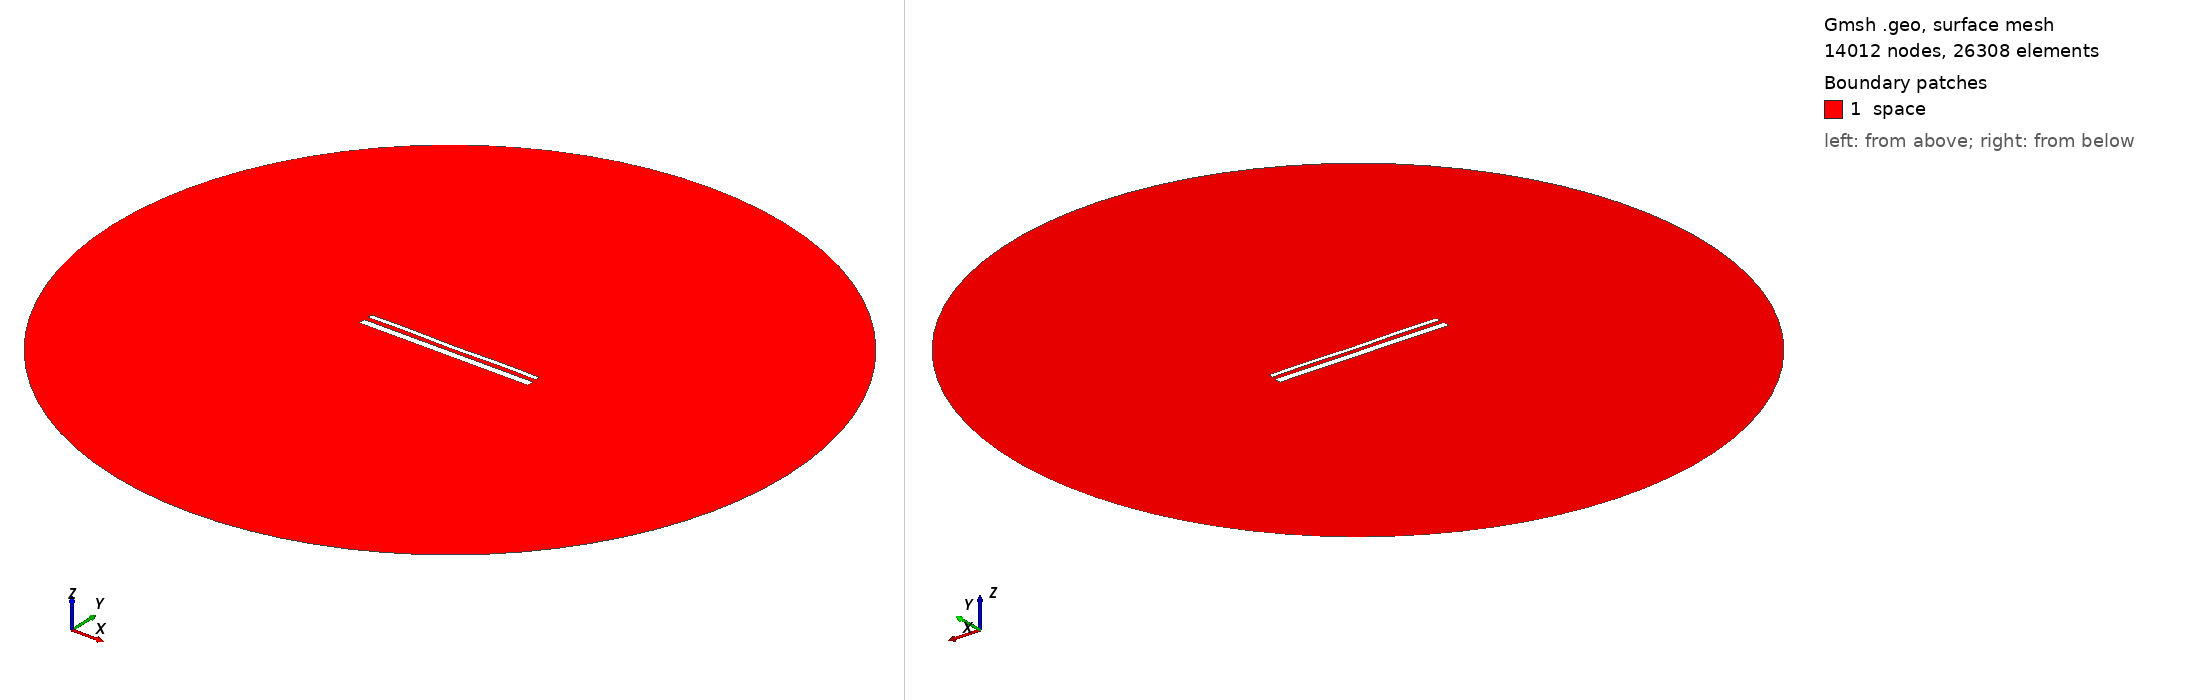

Gmsh geometry script, surface-meshed: 14012 nodes, 26308 surface elements. Boundary patches (legend numbers): 1 space. Left view from above one corner, right view from below the opposite corner. Legend entries are the model's physical surfaces. The drawing asked Gmsh for element sizes between 1% and 20% of the model's largest extent; the script's own settings can give other sizes.

=== 15165.geo (drawn) ===
//---------------------------------------
// Geometry kernel
//---------------------------------------

SetFactory("OpenCASCADE");



//---------------------------------------
// Parameters of the geometry
//---------------------------------------

// Overetch of the upper plate
overetch = 0.5;

// Distance between the plates
distance = 2.5;

// Discretization over the x axis (for the deformation)
nx = 50; 

// Length of the plate
L = 100 - overetch; 

// Number of modes
n = 4; 

// 1st mode coefficient
coeff(1) = -0.075;
beta(1) = 0.596864 * 3.1415926535 / L;

// 2nd mode coefficient
coeff(2) = -0.075;
beta(2) = 1.49418 * 3.1415926535 / L;

// 3rd mode coefficient
coeff(3) = 0.0;
beta(3) = 2.50025 * 3.1415926535 / L;

// 4th mode coefficient
coeff(4) = 0.15;
beta(4) = 3.49999 * 3.1415926535 / L;



//---------------------------------------
// Upper plate (deformed rectangle)
//---------------------------------------

// Coordiantes of the upper plate
xmin = -50;
xmax = 50 - overetch;

// Height of the upper plate
yheight = 4 - 2 * overetch;

// Indexes of the points
UpperID[] = {};
LowerID[] = {};
LeftID[] = {};
RightID[] = {};

// Point index
p = 1;

// Horizontal edges
For i In {1:nx}
    x = xmin + (i-1)*(xmax - xmin)/(nx-1);

    y_bottom = distance / 2 + overetch;
    For j In {1:n}
        C = (Cosh(beta(j)*L) + Cos(beta(j)*L)) / (Sinh(beta(j)*L) + Sin(beta(j)*L));
        y_bottom  = y_bottom + coeff(j) * (Cosh(beta(j)*(x+50)) - Cos(beta(j)*(x+50)) - C * (Sinh(beta(j)*(x+50)) - Sin(beta(j)*(x+50))));
    EndFor

    y_top = y_bottom + yheight;

    Point(p) = {x, y_top, 0, 1.0};
    UpperID[i] = p;
    p = p + 1;

    Point(p) = {x, y_bottom, 0, 1.0};
    LowerID[i] = p;
    p = p + 1;
EndFor

// Create point lists
UpperPts[] = {}; LowerPts[] = {};
For i In {1:nx}
  UpperPts[] += {UpperID[i]};
  LowerPts[] += {LowerID[i]};
EndFor

// Build splines
Spline(1) = {UpperPts[]};
Spline(2) = {LowerPts[]};
Line(3) = {LowerPts[nx-1], UpperPts[nx-1]};
Line(4) = {LowerPts[0], UpperPts[0]};

// Build the plane surface
Curve Loop(1) = {2, 3, -1, -4};
Plane Surface(1) = {1};



//---------------------------------------
// Lower plate (rectangle)
//---------------------------------------

// Vertices
Point(1001) = {-50, -1, 0, 1.0};
Point(1002) = { 50, -1, 0, 1.0};
Point(1003) = { 50,  -5, 0, 1.0};
Point(1004) = {-50,  -5, 0, 1.0};

// Edges
Line(5) = {1001, 1002};
Line(6) = {1002, 1003};
Line(7) = {1003, 1004};
Line(8) = {1004, 1001};

// Plane surface
Line Loop(2) = {5, 6, 7, 8};
Plane Surface(2) = {2}; 



//---------------------------------------
// Outer (fictious) boundary
//---------------------------------------

// Points
Point(1005) = {0, 0, 0};       // Center
Point(1006) = {200, 0, 0};     // Start point
Point(1007) = {0, 200, 0};     // 90 degrees
Point(1008) = {-200, 0, 0};    // 180 degrees
Point(1009) = {0, -200, 0};    // 270 degrees

// Circle arcs (each needs start, center, end)
Circle(9) = {1006, 1005, 1007};
Circle(10) = {1007, 1005, 1008};
Circle(11) = {1008, 1005, 1009};
Circle(12) = {1009, 1005, 1006};

// Plane surface for the entire domain
Curve Loop(3) = {9, 10, 11, 12};
Surface(3) = {3};

// Subtract the plates from the whole domain to obtain the actual domain where we want to solve the equations
BooleanDifference{ Surface{3}; Delete; }{ Surface{1}; Surface{2}; Delete; }




//---------------------------------------
// Transfinite Lines/Curves
//---------------------------------------

// Set the number of points on the boundaries
r = 7;

// Plates
Transfinite Curve {1, 2} = 50*r Using Progression 1;
Transfinite Curve {3, 4} = 2*r Using Progression 1;
Transfinite Line {5, 7} = 50*r Using Progression 1;
Transfinite Line {6, 8} = 2*r Using Progression 1;

// Outer boundary
Transfinite Line {9, 10, 11, 12} = 20 Using Progression 1;



//---------------------------------------
// Physical groups
//---------------------------------------                

// Physical curves (boundaries)
Physical Line("force_segment", 10) = {2};
Physical Line("upper_plate", 11) = {1, 3, 4};
Physical Line("lower_plate", 12) = {5, 6, 7, 8};
Physical Line("boundary", 20) = {9, 10, 11, 12};

// Physical Surfaces
Physical Surface("space", 30) = {3};



//---------------------------------------
// 6. Generate the Mesh
//---------------------------------------

// 2D mesh generation
Mesh 2;
